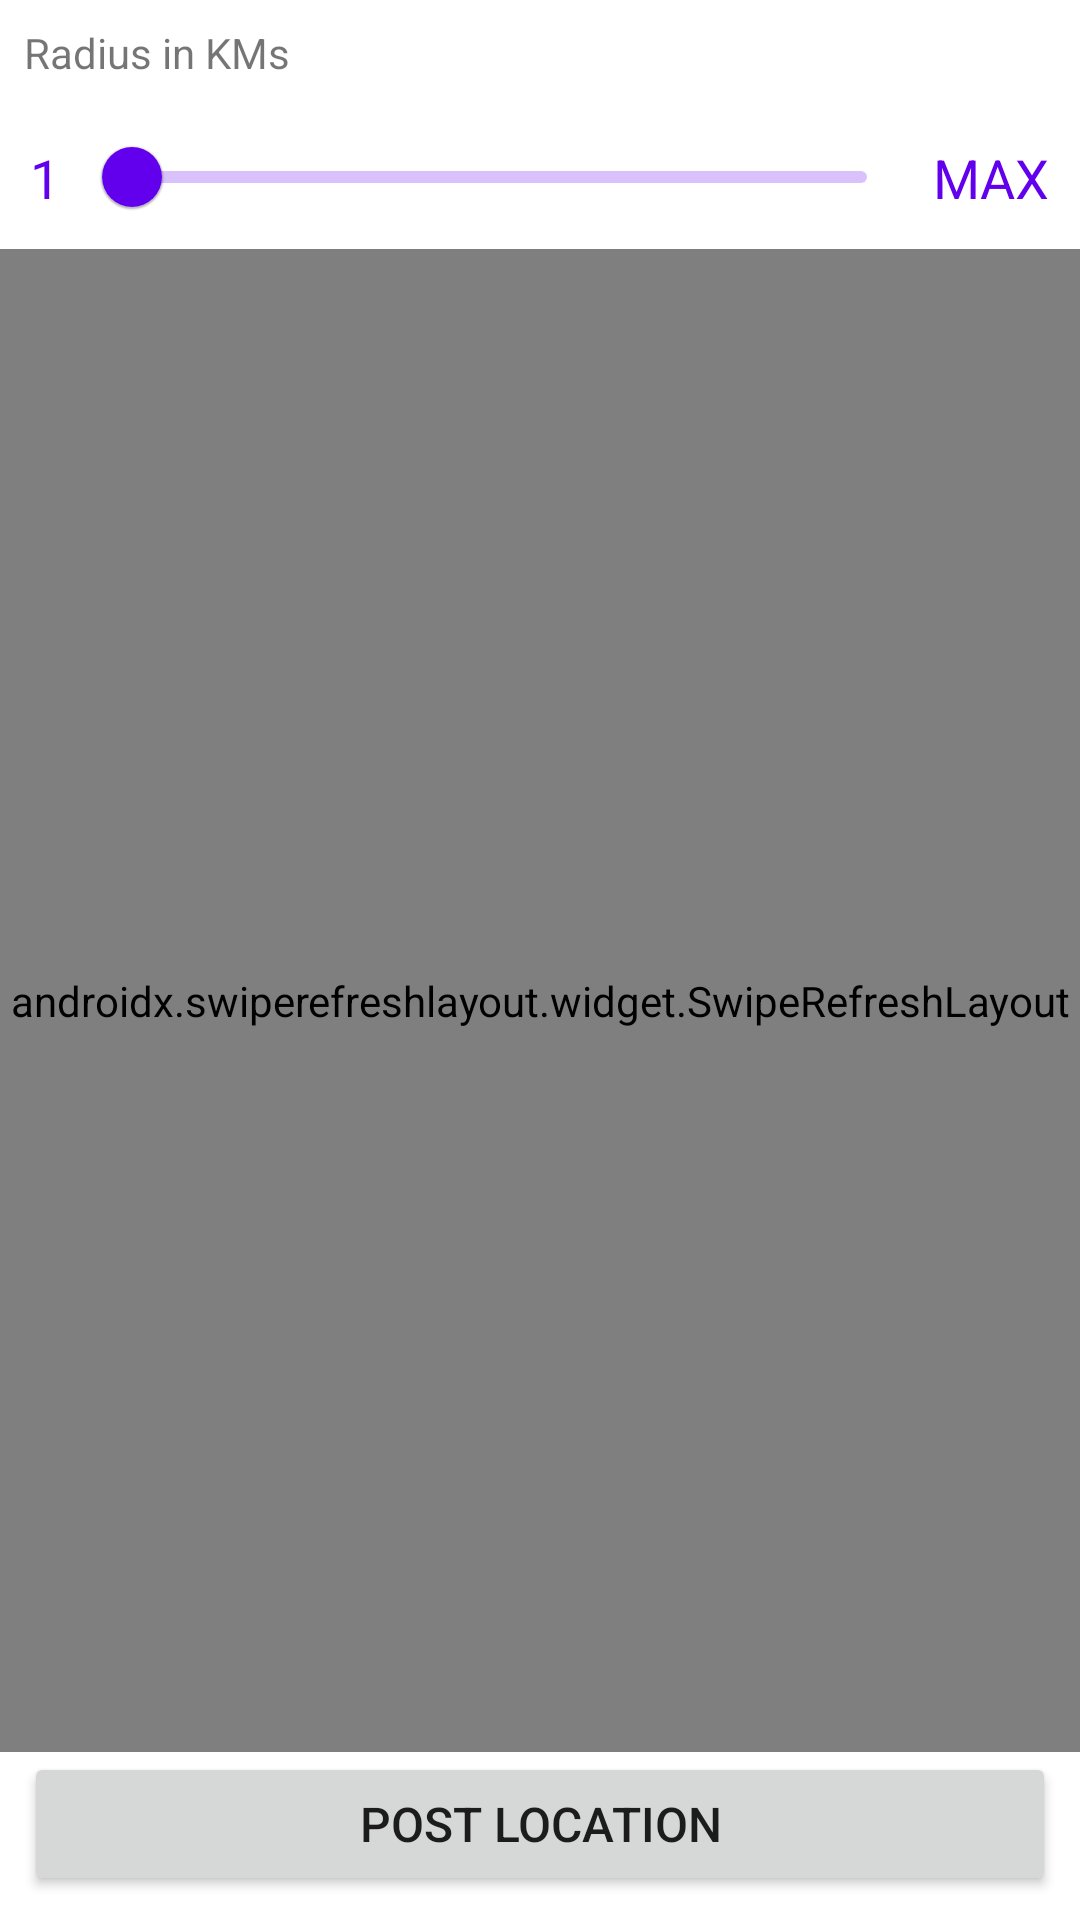

The Android layout XML behind this screen, and the referenced resources:
<!-- AndroidManifest.xml: application theme Theme.GeofencingApp -->
<!-- res/layout/activity_main.xml -->
<?xml version="1.0" encoding="utf-8"?>
<androidx.constraintlayout.widget.ConstraintLayout xmlns:android="http://schemas.android.com/apk/res/android"
    xmlns:app="http://schemas.android.com/apk/res-auto"
    xmlns:tools="http://schemas.android.com/tools"
    android:layout_width="match_parent"
    android:layout_height="match_parent"
    android:orientation="vertical"
    tools:context=".ui.activities.MainActivity">

    <TextView
        android:id="@+id/tvRadius"
        android:layout_width="wrap_content"
        android:layout_height="wrap_content"
        android:layout_margin="8dp"
        app:layout_constraintStart_toStartOf="parent"
        app:layout_constraintTop_toTopOf="parent"
        android:text="Radius in KMs" />

    <TextView
        android:id="@+id/textView2"
        android:layout_width="wrap_content"
        android:layout_height="wrap_content"
        android:text="1"
        android:layout_marginStart="10dp"
        android:textSize="18sp"
        android:textColor="?colorPrimary"
        app:layout_constraintBottom_toBottomOf="@+id/slRadius"
        app:layout_constraintStart_toStartOf="parent"
        app:layout_constraintTop_toTopOf="@+id/slRadius" />

    <com.google.android.material.slider.Slider
        android:id="@+id/slRadius"
        android:layout_width="0dp"
        android:layout_height="wrap_content"
        android:layout_margin="8dp"
        android:valueFrom="1"
        android:valueTo="10"
        app:layout_constraintEnd_toStartOf="@+id/tvMaxRadius"
        app:layout_constraintStart_toEndOf="@+id/textView2"
        app:layout_constraintTop_toBottomOf="@+id/tvRadius" />

    <TextView
        android:id="@+id/tvMaxRadius"
        android:layout_width="wrap_content"
        android:layout_height="wrap_content"
        android:layout_marginEnd="10dp"
        android:text="MAX"
        android:layout_marginStart="10dp"
        android:textSize="18sp"
        android:textColor="?colorPrimary"
        app:layout_constraintBottom_toBottomOf="@+id/slRadius"
        app:layout_constraintEnd_toEndOf="parent"
        app:layout_constraintTop_toTopOf="@+id/slRadius" />

    <androidx.swiperefreshlayout.widget.SwipeRefreshLayout
        android:id="@+id/srlUsers"
        android:layout_width="match_parent"
        android:layout_height="0dp"
        app:layout_constraintBottom_toTopOf="@+id/btnPostLocation"
        app:layout_constraintTop_toBottomOf="@+id/slRadius">

        <androidx.recyclerview.widget.RecyclerView
            android:id="@+id/rvUsers"
            android:layout_width="match_parent"
            android:layout_height="match_parent"
            android:layout_weight="1"
            android:orientation="vertical"
            tools:listitem="@layout/item_user"
            android:layout_marginVertical="8dp"
            app:layoutManager="androidx.recyclerview.widget.LinearLayoutManager" />

    </androidx.swiperefreshlayout.widget.SwipeRefreshLayout>

    <Button
        android:id="@+id/btnPostLocation"
        android:layout_width="match_parent"
        android:layout_height="wrap_content"
        app:layout_constraintBottom_toBottomOf="parent"
        android:layout_margin="8dp"
        android:text="@string/post_location"
        android:textSize="16sp" />

</androidx.constraintlayout.widget.ConstraintLayout>
<!-- res/layout/item_user.xml (included above) -->
<?xml version="1.0" encoding="utf-8"?>
<androidx.constraintlayout.widget.ConstraintLayout xmlns:android="http://schemas.android.com/apk/res/android"
    android:layout_width="match_parent"
    android:layout_height="wrap_content"
    xmlns:app="http://schemas.android.com/apk/res-auto">

    <TextView
        android:id="@+id/tvUsername"
        android:layout_width="wrap_content"
        android:layout_height="wrap_content"
        app:layout_constraintTop_toTopOf="parent"
        app:layout_constraintStart_toStartOf="parent"
        app:layout_constraintBottom_toBottomOf="parent"
        android:layout_marginStart="10dp"
        android:layout_marginVertical="10dp"
        android:textSize="20sp"
        android:textColor="?colorPrimary" />

    <TextView
        android:id="@+id/tvLatLng"
        android:layout_width="wrap_content"
        android:layout_height="wrap_content"
        app:layout_constraintTop_toTopOf="parent"
        app:layout_constraintEnd_toEndOf="parent"
        app:layout_constraintBottom_toBottomOf="parent"
        android:layout_marginEnd="10dp"
        android:layout_marginVertical="10dp" />

    <View
        android:layout_width="match_parent"
        android:layout_height="0.5dp"
        android:layout_marginTop="8dp"
        app:layout_constraintTop_toBottomOf="@id/tvUsername"
        app:layout_constraintBottom_toBottomOf="parent"
        android:background="?colorOnBackground"
        android:layout_marginHorizontal="20dp" />


</androidx.constraintlayout.widget.ConstraintLayout>
<!-- resources referenced by this layout -->
<resources>
  <string name="post_location">Post Location</string>
  <style name="Theme.GeofencingApp" parent="Theme.MaterialComponents.DayNight.NoActionBar">
          
          <item name="colorPrimary">@color/purple_500</item>
          <item name="colorPrimaryVariant">@color/purple_700</item>
          <item name="colorOnPrimary">@color/white</item>
          
          <item name="colorSecondary">@color/teal_200</item>
          <item name="colorSecondaryVariant">@color/teal_700</item>
          <item name="colorOnSecondary">@color/black</item>
          
          <item name="android:statusBarColor" tools:targetApi="l">?attr/colorPrimaryVariant</item>
          
      </style>
  <!-- not gathered from this repository: default colours our renderer supplied (Android Studio template values) -->
  <color name="purple_500">#FF6200EE</color>
  <color name="purple_700">#FF3700B3</color>
  <color name="teal_200">#FF03DAC5</color>
  <color name="teal_700">#FF018786</color>
  <color name="black">#FF000000</color>
  <color name="white">#FFFFFFFF</color>
</resources>
